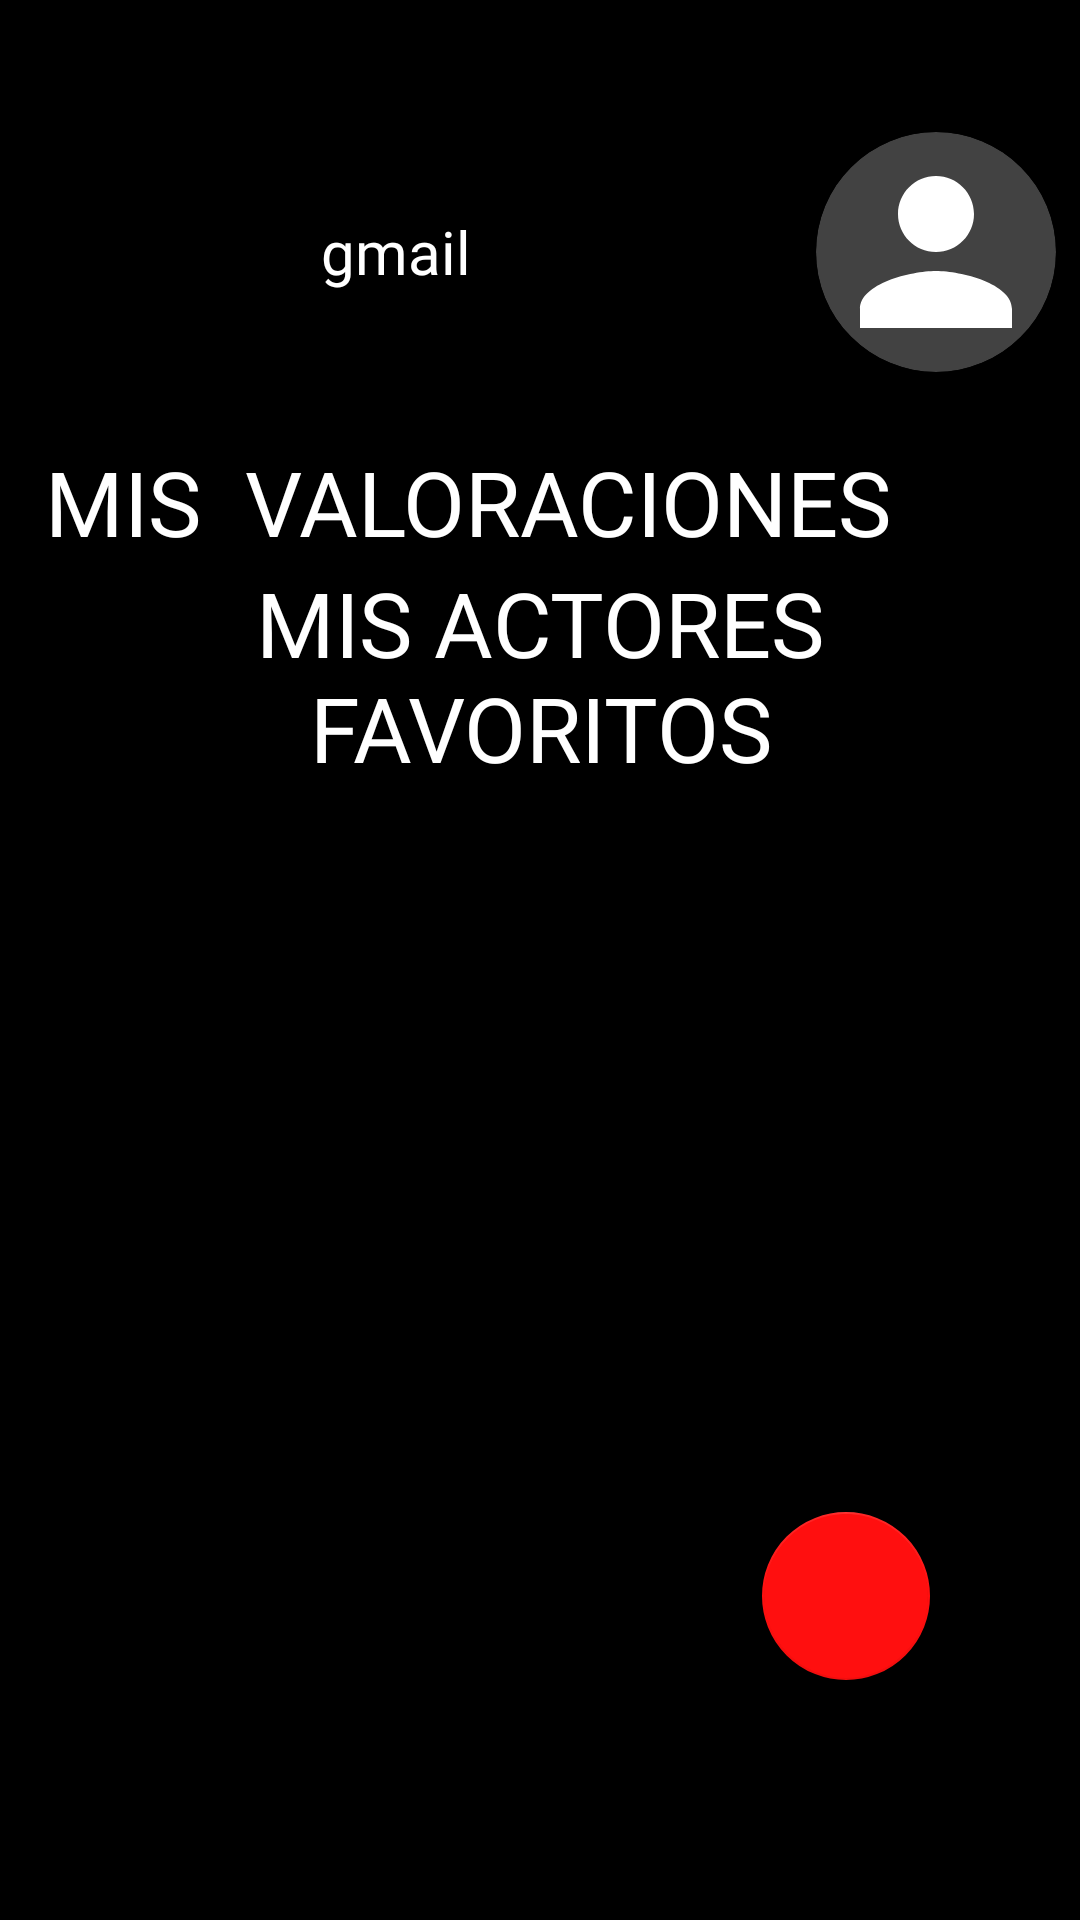

Android layout source for this screen:
<!-- AndroidManifest.xml: application theme Theme.Design.NoActionBar -->
<!-- res/layout/perfil.xml -->
<?xml version="1.0" encoding="utf-8"?>
<androidx.constraintlayout.widget.ConstraintLayout xmlns:android="http://schemas.android.com/apk/res/android"
    xmlns:app="http://schemas.android.com/apk/res-auto"
    xmlns:tools="http://schemas.android.com/tools"
    android:layout_width="match_parent"
    android:layout_height="match_parent"
    android:background="#000000">

    <LinearLayout
        android:id="@+id/linearLayout3"
        android:layout_width="match_parent"
        android:layout_height="match_parent"
        android:orientation="vertical">

        

        <Space
            android:layout_width="match_parent"
            android:layout_height="36dp" />


        <LinearLayout
            android:layout_width="match_parent"
            android:layout_height="wrap_content"
            android:gravity="right">

            <LinearLayout
                android:layout_width="0dp"
                android:layout_height="match_parent"
                android:layout_weight="1"
                android:gravity="center"
                android:orientation="vertical"
                android:padding="15dp">

                <TextView
                    android:id="@+id/gmailtxv"
                    android:layout_width="wrap_content"
                    android:layout_height="wrap_content"
                    android:fontFamily="@font/roboto_condensed_bold"
                    android:gravity="center"
                    android:text="gmail"
                    android:textColor="#FFFFFF"
                    android:textSize="20sp" />

            </LinearLayout>

            <androidx.cardview.widget.CardView
                android:layout_width="wrap_content"
                android:layout_height="80dp"
                android:layout_margin="8dp"
                app:cardCornerRadius="40dp">

                <ImageView
                    android:id="@+id/profile_image"
                    android:layout_width="80dp"
                    android:layout_height="80dp"
                    android:clipToOutline="true"
                    android:foreground="@drawable/circulin"
                    android:padding="2dp"
                    android:scaleType="fitXY"
                    android:src="@drawable/iconoperfil" />
            </androidx.cardview.widget.CardView>
        </LinearLayout>


        <ScrollView
            android:layout_width="match_parent"
            android:layout_height="match_parent"
            android:layout_gravity="center"
            android:padding="15dp">

            <LinearLayout
                android:layout_width="wrap_content"
                android:layout_height="wrap_content"
                android:gravity="center"
                android:orientation="vertical">

                <LinearLayout
                    android:layout_width="match_parent"
                    android:layout_height="match_parent"
                    android:orientation="vertical">

                    <TextView
                        android:id="@+id/listas"
                        android:layout_width="wrap_content"
                        android:layout_height="wrap_content"
                        android:background="#000000"
                        android:fontFamily="@font/roboto_condensed_bold"
                        android:gravity="center"
                        android:text="MIS  VALORACIONES"
                        android:textColor="#FFFFFF"
                        android:textSize="30dp" />


                    <androidx.recyclerview.widget.RecyclerView
                        android:id="@+id/misvaloraciones"
                        android:layout_width="wrap_content"
                        android:layout_height="wrap_content" />
                </LinearLayout>

                <LinearLayout
                    android:layout_width="match_parent"
                    android:layout_height="match_parent"
                    android:orientation="vertical">

                    <TextView
                        android:id="@+id/maiu"
                        android:layout_width="wrap_content"
                        android:layout_height="wrap_content"
                        android:background="#000000"
                        android:fontFamily="@font/roboto_condensed_bold"
                        android:gravity="center"
                        android:text="MIS ACTORES FAVORITOS"
                        android:textColor="#FFFFFF"
                        android:textSize="30dp" />


                    <androidx.recyclerview.widget.RecyclerView
                        android:id="@+id/rvActoresFav"
                        android:layout_width="wrap_content"
                        android:layout_height="wrap_content" />
                </LinearLayout>

            </LinearLayout>
        </ScrollView>

        

        

    </LinearLayout>

    <com.google.android.material.floatingactionbutton.FloatingActionButton
        android:id="@+id/floatingAjustes"
        android:layout_width="wrap_content"
        android:layout_height="wrap_content"
        android:layout_marginEnd="50dp"
        android:layout_marginBottom="80dp"
        android:clickable="true"
        app:backgroundTint="#FF0F0F"
        app:layout_constraintBottom_toBottomOf="parent"
        app:layout_constraintEnd_toEndOf="parent"
        app:srcCompat="@drawable/baseline_settings_24"
        android:contentDescription="TODO" />



</androidx.constraintlayout.widget.ConstraintLayout>
<!-- resources referenced by this layout -->
<resources>
  <!-- drawable circulin (drawable) -->
  <?xml version="1.0" encoding="utf-8"?>
  <shape xmlns:android="http://schemas.android.com/apk/res/android"
      android:shape="oval">
      <stroke
          android:width="3dp"
          android:color="@color/white"
          android:dashGap="@dimen/cardview_compat_inset_shadow"/>
  
      <solid android:color="@android:color/transparent" />
  </shape>
  <!-- drawable iconoperfil (drawable) -->
  <vector android:height="270dp" android:tint="#FFFFFF"
      android:viewportHeight="24" android:viewportWidth="24"
      android:width="270dp" xmlns:android="http://schemas.android.com/apk/res/android">
      <path android:fillColor="@android:color/white" android:pathData="M12,12c2.21,0 4,-1.79 4,-4s-1.79,-4 -4,-4 -4,1.79 -4,4 1.79,4 4,4zM12,14c-2.67,0 -8,1.34 -8,4v2h16v-2c0,-2.66 -5.33,-4 -8,-4z"/>
  </vector>
  <color name="white">#FFFFFFFF</color>
</resources>
